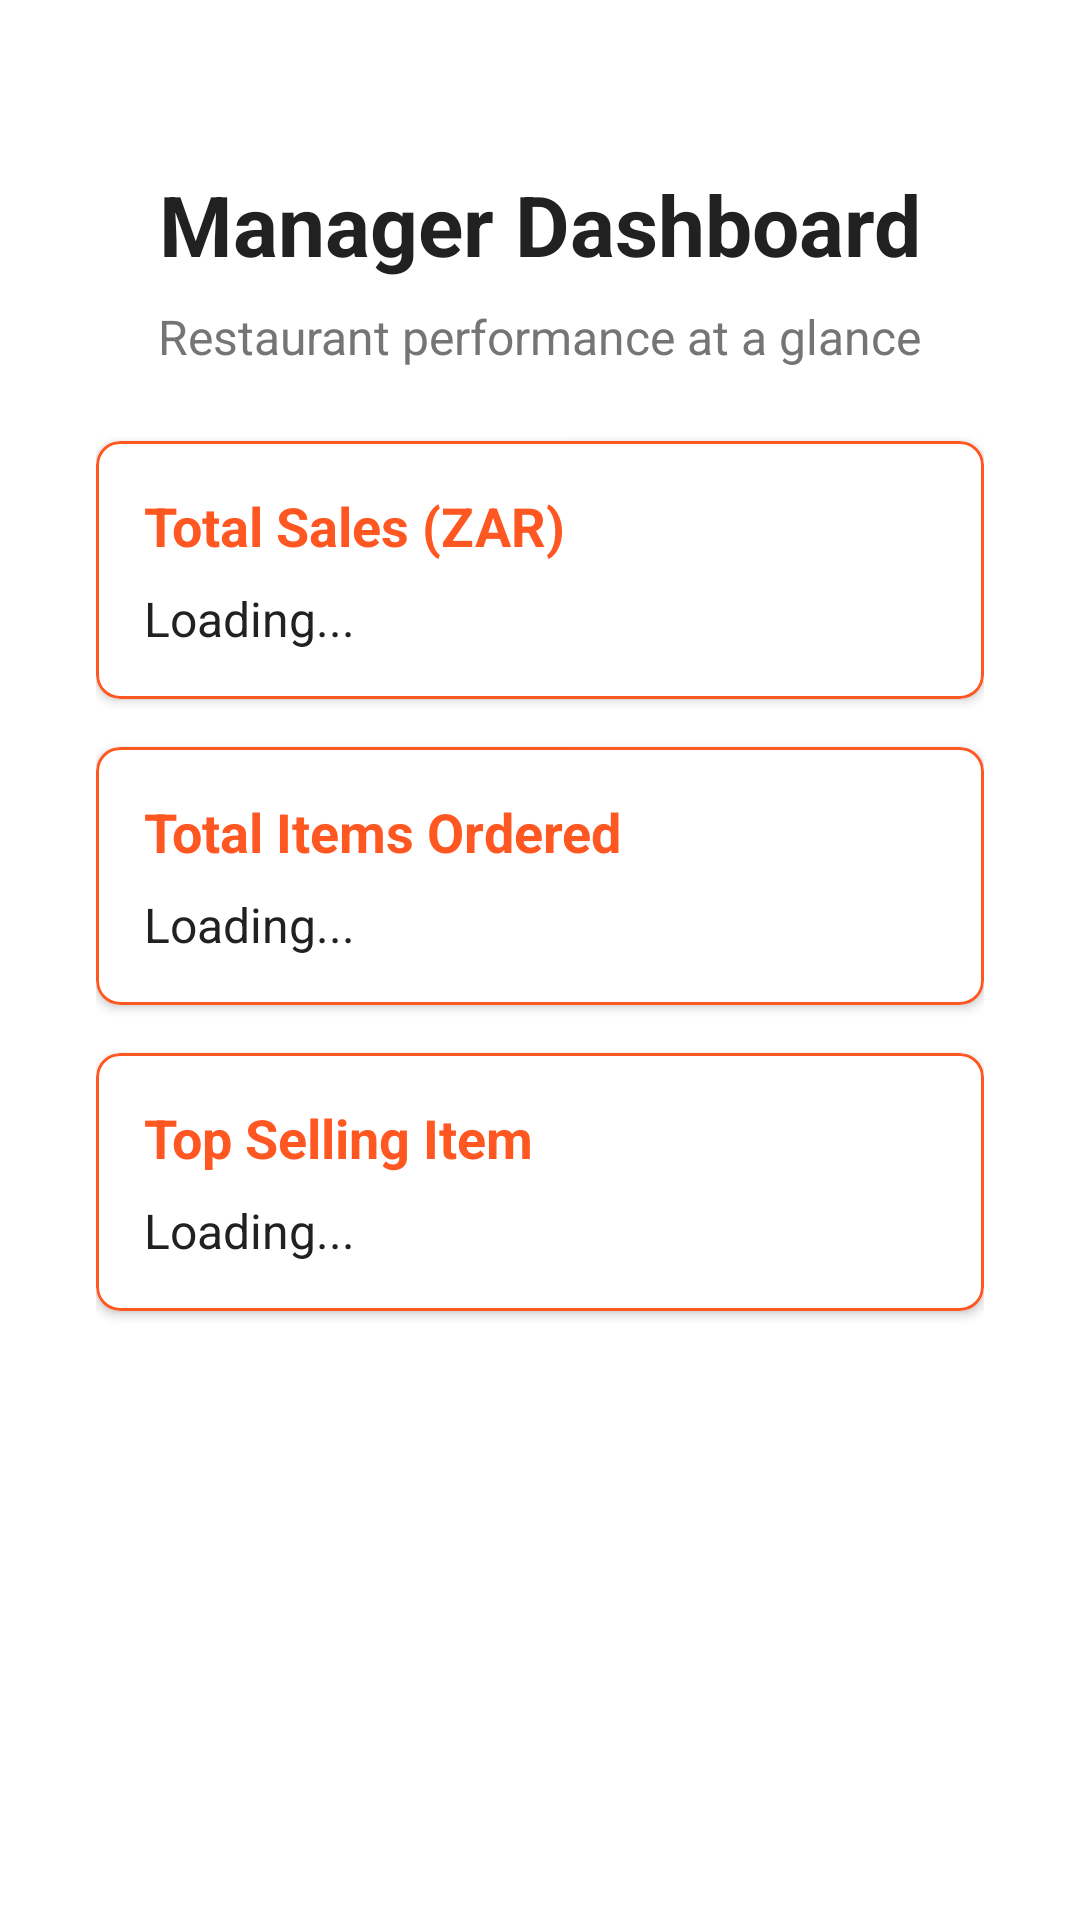

This screen was rendered from an Android layout file. Write that file and the resources it references.
<!-- AndroidManifest.xml: application theme Theme.RestaurantRMS -->
<!-- res/layout/activity_manager_dashboard.xml -->
<?xml version="1.0" encoding="utf-8"?>
<androidx.constraintlayout.widget.ConstraintLayout xmlns:android="http://schemas.android.com/apk/res/android"
    xmlns:app="http://schemas.android.com/apk/res-auto"
    android:layout_width="match_parent"
    android:layout_height="match_parent"
    android:background="@android:color/white">

    <ScrollView
        android:layout_width="match_parent"
        android:layout_height="match_parent"
        android:fillViewport="true">

        <androidx.constraintlayout.widget.ConstraintLayout
            android:layout_width="match_parent"
            android:layout_height="wrap_content"
            android:padding="32dp">

            <TextView
                android:id="@+id/dashboardTitle"
                android:layout_width="wrap_content"
                android:layout_height="wrap_content"
                android:layout_marginTop="24dp"
                android:text="Manager Dashboard"
                android:textColor="#212121"
                android:textSize="28sp"
                android:textStyle="bold"
                app:layout_constraintStart_toStartOf="parent"
                app:layout_constraintEnd_toEndOf="parent"
                app:layout_constraintTop_toTopOf="parent" />

            <TextView
                android:id="@+id/dashboardSubtitle"
                android:layout_width="wrap_content"
                android:layout_height="wrap_content"
                android:layout_marginTop="8dp"
                android:text="Restaurant performance at a glance"
                android:textColor="#757575"
                android:textSize="16sp"
                app:layout_constraintStart_toStartOf="parent"
                app:layout_constraintEnd_toEndOf="parent"
                app:layout_constraintTop_toBottomOf="@id/dashboardTitle" />

            <com.google.android.material.card.MaterialCardView
                android:id="@+id/salesCard"
                android:layout_width="match_parent"
                android:layout_height="wrap_content"
                android:layout_marginTop="24dp"
                app:cardBackgroundColor="@android:color/white"
                app:cardCornerRadius="8dp"
                app:cardElevation="2dp"
                app:layout_constraintTop_toBottomOf="@id/dashboardSubtitle"
                app:strokeColor="#FF5722"
                app:strokeWidth="1dp">

                <LinearLayout
                    android:layout_width="match_parent"
                    android:layout_height="wrap_content"
                    android:orientation="vertical"
                    android:padding="16dp">

                    <TextView
                        android:layout_width="match_parent"
                        android:layout_height="wrap_content"
                        android:text="Total Sales (ZAR)"
                        android:textColor="#FF5722"
                        android:textSize="18sp"
                        android:textStyle="bold" />

                    <TextView
                        android:id="@+id/totalSalesText"
                        android:layout_width="match_parent"
                        android:layout_height="wrap_content"
                        android:text="Loading..."
                        android:textColor="#212121"
                        android:textSize="16sp"
                        android:layout_marginTop="8dp" />
                </LinearLayout>
            </com.google.android.material.card.MaterialCardView>

            <com.google.android.material.card.MaterialCardView
                android:id="@+id/ordersCard"
                android:layout_width="match_parent"
                android:layout_height="wrap_content"
                android:layout_marginTop="16dp"
                app:cardBackgroundColor="@android:color/white"
                app:cardCornerRadius="8dp"
                app:cardElevation="2dp"
                app:layout_constraintTop_toBottomOf="@id/salesCard"
                app:strokeColor="#FF5722"
                app:strokeWidth="1dp">

                <LinearLayout
                    android:layout_width="match_parent"
                    android:layout_height="wrap_content"
                    android:orientation="vertical"
                    android:padding="16dp">

                    <TextView
                        android:layout_width="match_parent"
                        android:layout_height="wrap_content"
                        android:text="Total Items Ordered"
                        android:textColor="#FF5722"
                        android:textSize="18sp"
                        android:textStyle="bold" />

                    <TextView
                        android:id="@+id/totalOrdersText"
                        android:layout_width="match_parent"
                        android:layout_height="wrap_content"
                        android:text="Loading..."
                        android:textColor="#212121"
                        android:textSize="16sp"
                        android:layout_marginTop="8dp" />
                </LinearLayout>
            </com.google.android.material.card.MaterialCardView>

            <com.google.android.material.card.MaterialCardView
                android:id="@+id/popularItemCard"
                android:layout_width="match_parent"
                android:layout_height="wrap_content"
                android:layout_marginTop="16dp"
                app:cardBackgroundColor="@android:color/white"
                app:cardCornerRadius="8dp"
                app:cardElevation="2dp"
                app:layout_constraintTop_toBottomOf="@id/ordersCard"
                app:strokeColor="#FF5722"
                app:strokeWidth="1dp">

                <LinearLayout
                    android:layout_width="match_parent"
                    android:layout_height="wrap_content"
                    android:orientation="vertical"
                    android:padding="16dp">

                    <TextView
                        android:layout_width="match_parent"
                        android:layout_height="wrap_content"
                        android:text="Top Selling Item"
                        android:textColor="#FF5722"
                        android:textSize="18sp"
                        android:textStyle="bold" />

                    <TextView
                        android:id="@+id/popularItemText"
                        android:layout_width="match_parent"
                        android:layout_height="wrap_content"
                        android:text="Loading..."
                        android:textColor="#212121"
                        android:textSize="16sp"
                        android:layout_marginTop="8dp" />
                </LinearLayout>
            </com.google.android.material.card.MaterialCardView>
        </androidx.constraintlayout.widget.ConstraintLayout>
    </ScrollView>
</androidx.constraintlayout.widget.ConstraintLayout>
<!-- resources referenced by this layout -->
<resources>
  <style name="Theme.RestaurantRMS" parent="Base.Theme.RestaurantRMS" />
  <style name="Base.Theme.RestaurantRMS" parent="Theme.Material3.DayNight.NoActionBar">
          
          
      </style>
</resources>
